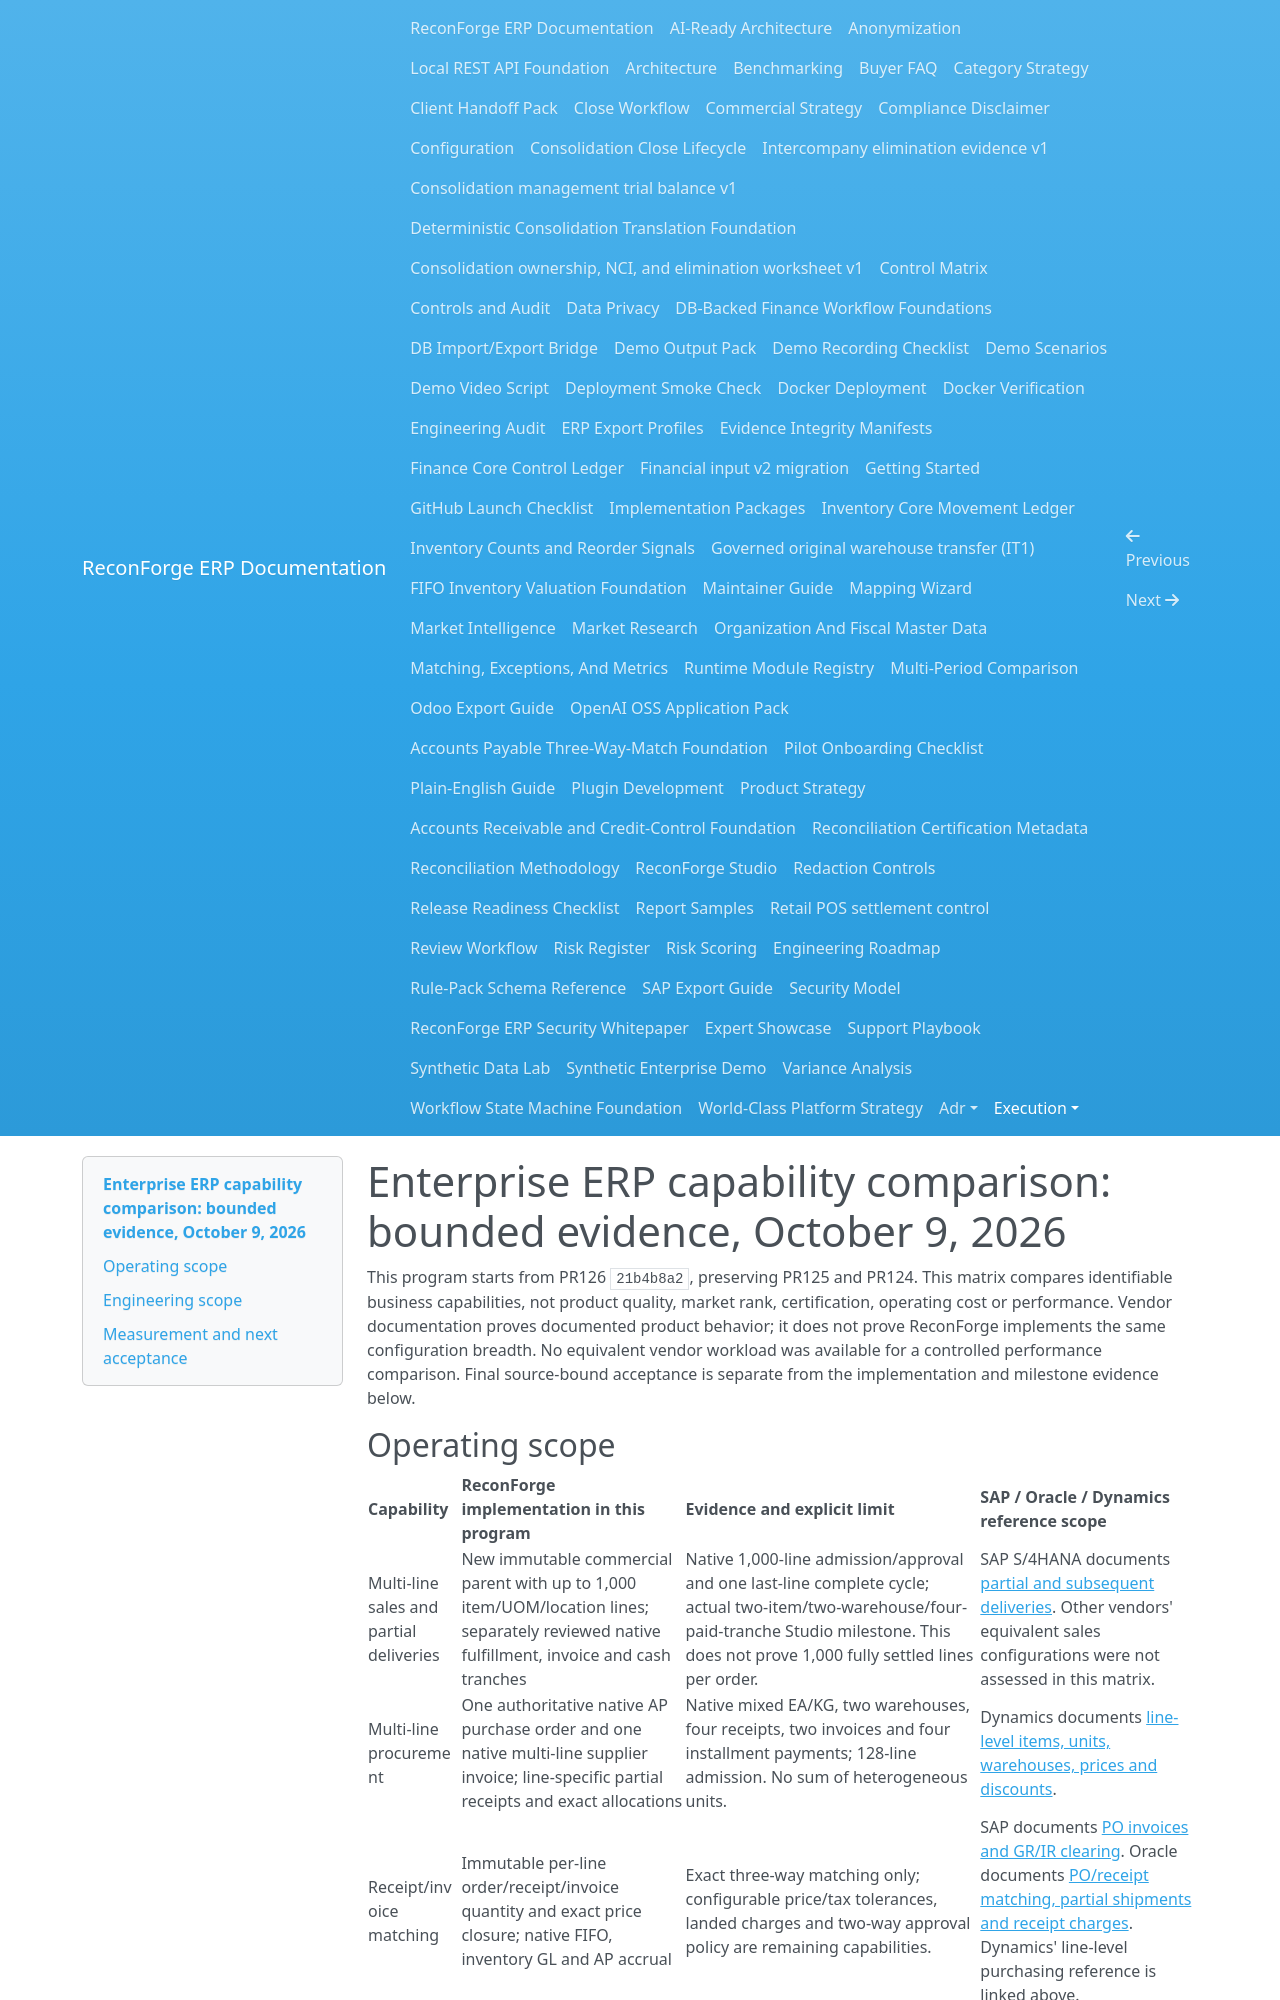

repository: amrzainmubarak/reconforge-erp · page: execution/ERP_ENTERPRISE_CAPABILITY_MATRIX_2026-10-09/index.html · generator: mkdocs

# Enterprise ERP capability comparison: bounded evidence, October 9, 2026

This program starts from PR126 `21b4b8a2`, preserving PR125 and PR124. This
matrix compares identifiable business capabilities, not product quality, market
rank, certification, operating cost or performance. Vendor documentation proves
documented product behavior; it does not prove ReconForge implements the same
configuration breadth. No equivalent vendor workload was available for a
controlled performance comparison. Final source-bound acceptance is separate
from the implementation and milestone evidence below.
